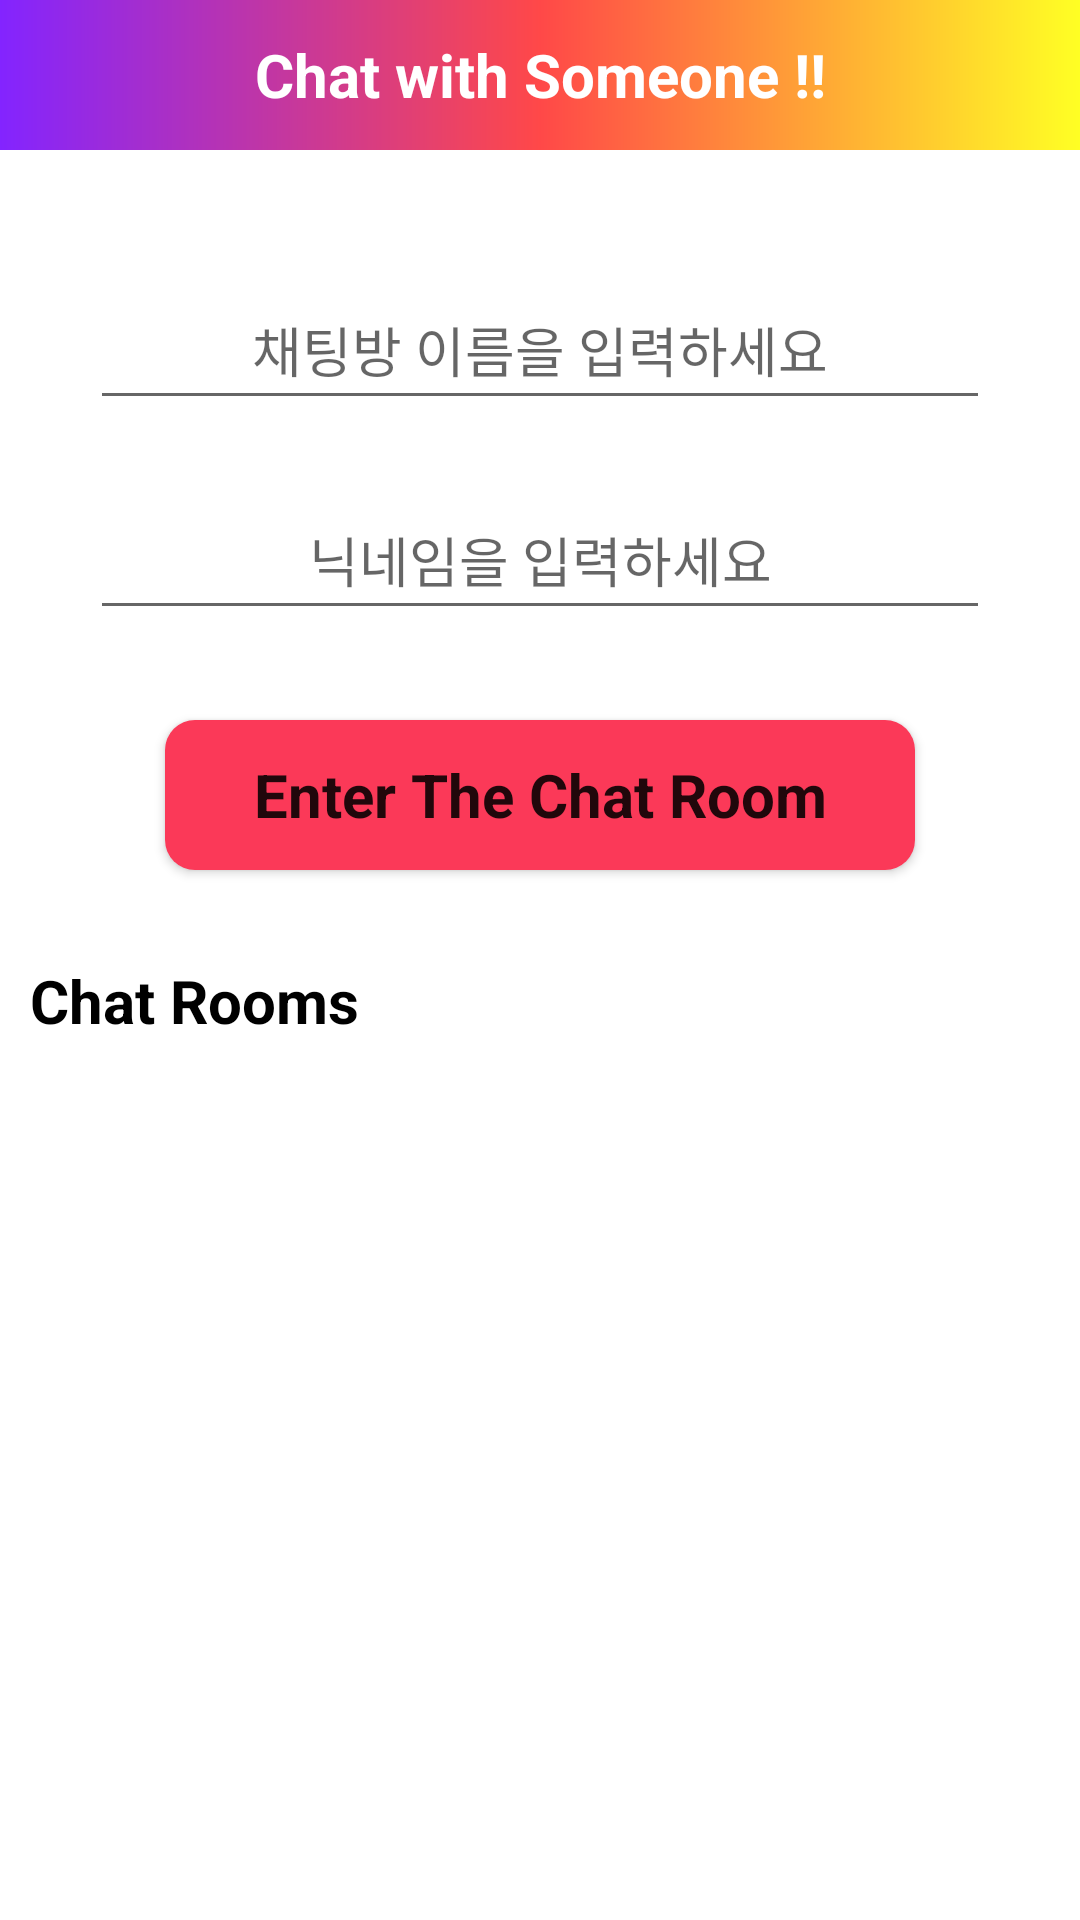

Layout XML and referenced resources for this Android screen:
<!-- AndroidManifest.xml: application theme Theme.New_Insta -->
<!-- res/layout/activity_start.xml -->
<?xml version="1.0" encoding="utf-8"?>
<LinearLayout xmlns:android="http://schemas.android.com/apk/res/android"
    xmlns:app="http://schemas.android.com/apk/res-auto"
    xmlns:tools="http://schemas.android.com/tools"
    android:layout_width="match_parent"
    android:layout_height="match_parent"
    tools:context=".StartActivity">

    <LinearLayout
        android:orientation="vertical"
        android:layout_width="match_parent"
        android:layout_height="match_parent">

        <LinearLayout
            android:layout_width="match_parent"
            android:layout_height="320dp"
            android:orientation="vertical">

            <LinearLayout
                android:layout_marginBottom="20dp"
                android:gravity="center"
                android:background="@drawable/message_bg"
                android:layout_width="match_parent"
                android:layout_height="wrap_content">

                <TextView
                    android:padding="10dp"
                    android:drawableRight="@drawable/icon_chat2"
                    android:layout_width="260dp"
                    android:layout_height="50dp"
                    android:layout_gravity="center"
                    android:gravity="center"
                    android:text="Chat with Someone !!"
                    android:textColor="@color/white"
                    android:textSize="20dp"
                    android:textStyle="bold">
                </TextView>

            </LinearLayout>

            <LinearLayout
                android:layout_marginBottom="10dp"
                android:layout_gravity="center"
                android:padding="20dp"
                android:orientation="vertical"
                android:layout_width="wrap_content"
                android:layout_height="wrap_content">

                <EditText
                    android:id="@+id/user_chat"
                    android:layout_width="300dp"
                    android:layout_height="50dp"
                    android:layout_gravity="center"
                    android:layout_marginBottom="20dp"
                    android:gravity="center"
                    android:hint="채팅방 이름을 입력하세요"
                    android:inputType="textPersonName">
                </EditText>

                <EditText
                    android:id="@+id/user_edit"
                    android:layout_width="300dp"
                    android:layout_height="50dp"
                    android:layout_gravity="center"
                    android:gravity="center"
                    android:hint="닉네임을 입력하세요"
                    android:inputType="textPersonName">
                </EditText>

            </LinearLayout>

            <Button
                android:layout_gravity="center"
                android:background="@drawable/button_round"
                android:id="@+id/user_next"
                android:textSize="20sp"
                android:textStyle="bold"
                style="@style/Base.CardView"
                android:layout_width="250dp"
                android:layout_height="50dp"
                android:text="Enter The Chat Room">
            </Button>

        </LinearLayout>

        <LinearLayout
            android:orientation="vertical"
            android:layout_width="match_parent"
            android:layout_height="400dp">

            <TextView
                android:paddingLeft="10dp"
                android:layout_width="match_parent"
                android:layout_height="wrap_content"
                android:layout_marginBottom="20dp"
                android:gravity="left"
                android:text="Chat Rooms"
                android:textStyle="bold"
                android:textColor="@color/black"
                android:textSize="20sp"></TextView>

            <ListView
                android:id="@+id/chat_list"
                android:layout_width="match_parent"
                android:layout_height="match_parent">
            </ListView>

        </LinearLayout>

    </LinearLayout>

</LinearLayout>
<!-- resources referenced by this layout -->
<resources>
  <!-- drawable button_round (drawable-v24) -->
  <?xml version="1.0" encoding="utf-8"?>
  <shape xmlns:android="http://schemas.android.com/apk/res/android">
  
      <solid
          android:color="#fb3958"/>
  
      <corners
          android:radius="10dp"/>
  
  </shape>
  <!-- drawable message_bg (drawable-v24) -->
  <?xml version="1.0" encoding="utf-8"?>
  <shape xmlns:android="http://schemas.android.com/apk/res/android"
      android:shape="rectangle">
      <gradient
          android:angle="180"
          android:centerColor="#FF4848"
          android:endColor="#8324FF"
          android:startColor="#FFFF24"
          android:type="linear" />
  </shape>
  <style name="Theme.New_Insta" parent="Theme.MaterialComponents.DayNight.NoActionBar">
          
          <item name="colorPrimary">#dc143c</item>
          <item name="colorPrimaryVariant">@color/purple_700</item>
          <item name="colorOnPrimary">@color/white</item>
          
          <item name="colorSecondary">@color/teal_200</item>
          <item name="colorSecondaryVariant">@color/teal_700</item>
          <item name="colorOnSecondary">@color/black</item>
          
          <item name="android:statusBarColor" tools:targetApi="l">?attr/colorPrimaryVariant</item>
          
      </style>
  <!-- not gathered from this repository: default colours our renderer supplied (Android Studio template values) -->
  <color name="purple_700">#FF3700B3</color>
  <color name="teal_200">#FF03DAC5</color>
  <color name="teal_700">#FF018786</color>
  <color name="black">#FF000000</color>
  <color name="white">#FFFFFFFF</color>
</resources>
